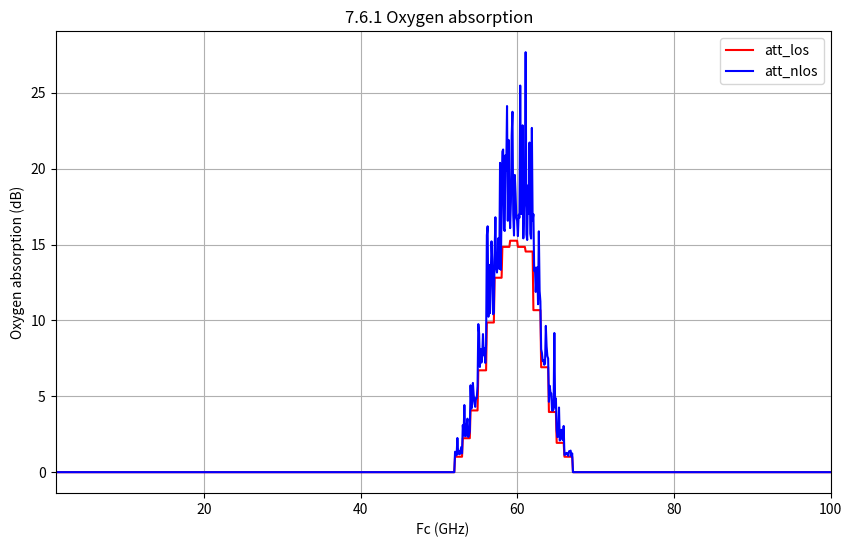

This chart was generated by the following Python code:
"""
File: atmospheric_absorption_tn.py

Purpose:
TODO: This file defines...


[redacted]
        University of Cagliari
Date: 2024-10-30
Version: 1.0.0
SPDX-License-Identifier: Apache-2.0

"""

import numpy as np
import math as ma
import matplotlib.pyplot as plt


fc_array = np.linspace(1, 100, 1000)  # An array of values from 0 to 20
att_los = np.zeros(len(fc_array))
att_nlos = np.zeros(len(fc_array))

dds = 100*1e-9  # Nominal delay spread
# Speed of light
c = 3e8  # m/s
# Calculate OL_n(fc)

for f in range(len(fc_array)):
    fc = fc_array[f]
    if fc <= 52:
        alpha_fc = 0
    elif fc <= 53:
        alpha_fc = 1
    elif fc <= 54:
        alpha_fc = 2.2
    elif fc <= 55:
        alpha_fc = 4
    elif fc <= 56:
        alpha_fc = 6.6
    elif fc <= 57:
        alpha_fc = 9.7
    elif fc <= 58:
        alpha_fc = 12.6
    elif fc <= 59:
        alpha_fc = 14.6
    elif fc <= 60:
        alpha_fc = 15
    elif fc <= 61:
        alpha_fc = 14.6
    elif fc <= 62:
        alpha_fc = 14.3
    elif fc <= 63:
        alpha_fc = 10.5
    elif fc <= 64:
        alpha_fc = 6.8
    elif fc <= 65:
        alpha_fc = 3.9
    elif fc <= 66:
        alpha_fc = 1.9
    elif fc <= 67:
        alpha_fc = 1
    elif fc > 67:
        alpha_fc = 0


    ds = 363e-9
    d_3d = 1000
    # if los:
    r_tau = 3.0
    tau_delta = 0
    # c_delay_normalized_los = 0
    c_delay_normalized_los = 0.5596  # "D_ntn" tap 2, Table 6.9.2-4. NTN-TDL-D at elevation
    print((alpha_fc / 1000) * (d_3d + c * (dds * c_delay_normalized_los + tau_delta)))

    att_los[f] = (alpha_fc / 1000) * (d_3d + c * (dds * c_delay_normalized_los + tau_delta))


    # else:
    r_tau = 2.1
    # c_delay_normalized_nlos = 0
    c_delay_normalized_nlos = 1.0811  # "A_ntn" tap 2, Table 6.9.2-1. NTN-TDL-A at elevation
    x_n = np.random.uniform(0, 1)
    tau_prime_n = -r_tau * ds * np.log(x_n)
    tau_delta = tau_prime_n
    att_nlos[f] = (alpha_fc / 1000) * (d_3d + c * (dds * c_delay_normalized_nlos + tau_delta))


plt.ylim(-5,300)
plt.yscale('log')
plt.xscale('symlog')
plt.figure(figsize=(10, 6))
plt.plot(fc_array, att_los, label="att_los", color="red")
plt.plot(fc_array, att_nlos, label="att_nlos", color="blue")

plt.title('7.6.1 Oxygen absorption  ')
plt.xlabel('Fc (GHz)')
plt.ylabel('Oxygen absorption (dB)')
# plt.yscale('log')
# plt.xscale('symlog')
plt.xlim(1,100)
plt.grid(True)
plt.legend()
plt.show()